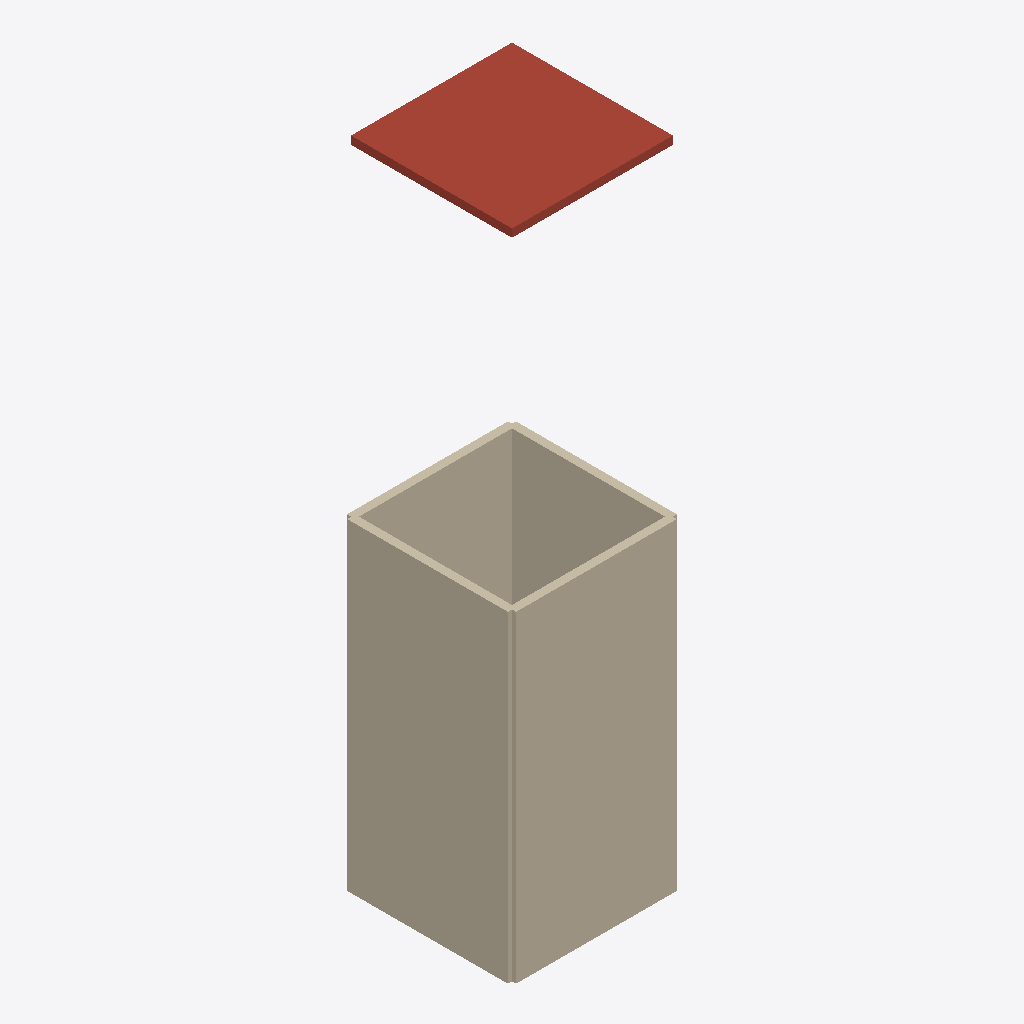
Isometric view of an IFC building model (IFC-SPF (STEP), schema IFC2X3, length unit unknown), seen from the south-west, elements coloured by IFC class (only those large enough to see are counted): 4 walls (beige), 1 roof (red-brown).
Extent 10.5 m × 10.5 m × 40.5 m (x, y, z). Storeys (1): Level 1 at 0.00 m. Elements (6): 4 IfcWallStandardCase, 1 IfcRoof, 1 IfcSlab.

HEADER;
FILE_DESCRIPTION(('ViewDefinition [CoordinationView]'),'2;1');
FILE_NAME('temp.ifc','2024-09-13T19:57:06',('Aliyan'),('BuildSync'),'IfcOpenShell','IfcOpenShell','');
FILE_SCHEMA(('IFC2X3'));
ENDSEC;
DATA;
#20=IFCPROJECT('1QXrnoSWeHxx6jCeZ9vErn',#5,'Modular IFC Project',$,$,$,$,(#11,#95,#126,#157,#188,#253),#19);
#26=IFCSITE('1QX$a2SWeHxx6jCeZ9vErn',#5,'Site',$,$,#25,$,$,.ELEMENT.,$,$,$,$,$);
#32=IFCBUILDING('1QX$xeSWeHxx6jCeZ9vErn',#5,'Building',$,$,#31,$,$,.ELEMENT.,$,$,$);
#65=IFCBUILDINGSTOREY('1pKiceSWeHxx6jCeZ9vErn',#5,'Level 1',$,$,#64,$,$,.ELEMENT.,0.0);
#152=IFCWALLSTANDARDCASE('1ssMNSSWeHxx6jCeZ9vErn',#5,'Wall',$,$,#132,#151,$);
#183=IFCWALLSTANDARDCASE('1ssO1iSWeHxx6jCeZ9vErn',#5,'Wall',$,$,#163,#182,$);
#274=IFCROOF('0JWtKqvvjAkeDQZGeipX4D',#273,$,$,$,#279,#293,$,.NOTDEFINED.);
#90=IFCWALLSTANDARDCASE('1ssGLMSWeHxx6jCeZ9vErn',#5,'Wall',$,$,#70,#89,$);
#121=IFCWALLSTANDARDCASE('1ssJeISWeHxx6jCeZ9vErn',#5,'Wall',$,$,#101,#120,$);
ENDSEC;
